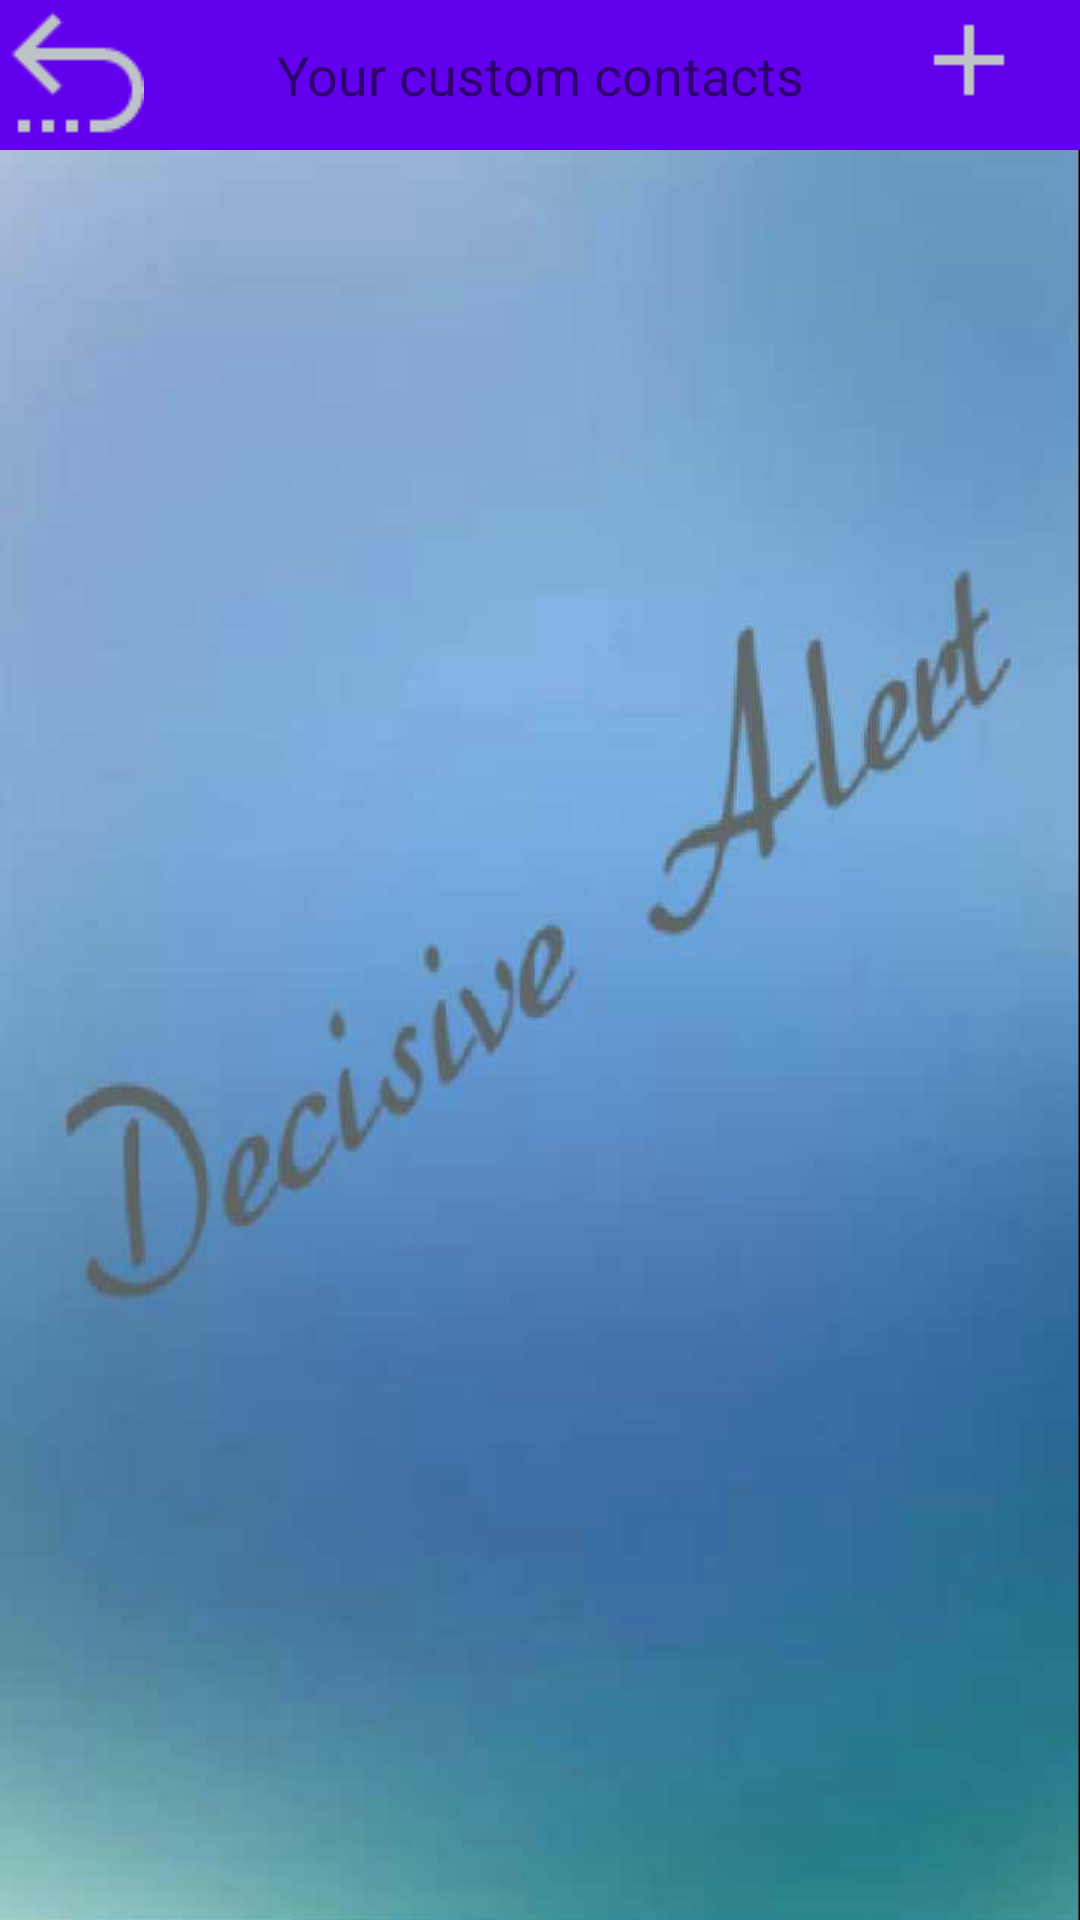

Android layout source for this screen:
<!-- AndroidManifest.xml: application theme AppTheme -->
<!-- res/layout/activity_custom_contacts.xml -->
<?xml version="1.0" encoding="utf-8"?>
<RelativeLayout xmlns:android="http://schemas.android.com/apk/res/android"
    xmlns:app="http://schemas.android.com/apk/res-auto"
    android:orientation="vertical" android:layout_width="match_parent"
    android:layout_height="match_parent"
    android:background="@drawable/background">


    <TextView
        android:text="Your custom contacts"

        android:layout_width="match_parent"
        android:layout_height="50dp"
        android:id="@+id/pickContact"
        android:textSize="@dimen/sample_msg_size"
        android:gravity="center"
        android:textColor="@color/colorWhite"
        android:background="@color/colorPrimary"
        android:layout_alignParentTop="true"
        android:layout_centerHorizontal="true" />

    <ListView
        android:id="@+id/contacts"
        android:layout_width="match_parent"
        android:layout_height="match_parent"
        android:layout_marginTop="12dp"
        android:layout_below="@+id/pickContact"
        android:layout_toStartOf="@+id/pickContactButton"
        android:layout_alignParentRight="true"
        android:layout_alignParentEnd="true" />

    <ImageView
        android:background="@null"
        android:id="@+id/pickContactButton"
        android:onClick="pickContact"
        android:src = "@drawable/add_button"
        android:layout_width="wrap_content"
        android:layout_height="wrap_content"
        android:layout_marginBottom="10dp"
        android:layout_above="@+id/contacts"
        android:layout_alignParentRight="true"
        android:layout_alignParentEnd="true"
        android:layout_marginRight="13dp"
        android:layout_marginEnd="13dp" />

    <ImageView
        android:layout_width="wrap_content"
        android:layout_height="wrap_content"
        app:srcCompat="@drawable/back_button"
        android:id="@+id/imageView2"
        android:layout_alignTop="@+id/pickContactButton"
        android:layout_alignParentLeft="true"
        android:layout_alignParentStart="true" />


</RelativeLayout>
<!-- resources referenced by this layout -->
<resources>
  <dimen name="sample_msg_size">18dp</dimen>
  <!-- drawable add_button: png bitmap (drawable, 238 bytes) -->
  <!-- drawable back_button: png bitmap (drawable, 692 bytes) -->
  <!-- drawable background: jpg bitmap (drawable, 27570 bytes) -->
  <style name="AppTheme" parent="Theme.AppCompat.Light.DarkActionBar">
          
          <item name="colorPrimary">@color/colorPrimary</item>
          <item name="colorPrimaryDark">@color/colorPrimaryDark</item>
          <item name="colorAccent">@color/colorAccent</item>
      </style>
  <!-- not gathered from this repository: default colours our renderer supplied (Android Studio template values) -->
  <color name="colorPrimary">#FF6200EE</color>
  <color name="colorPrimaryDark">#FF3700B3</color>
  <color name="colorAccent">#FF03DAC5</color>
</resources>
